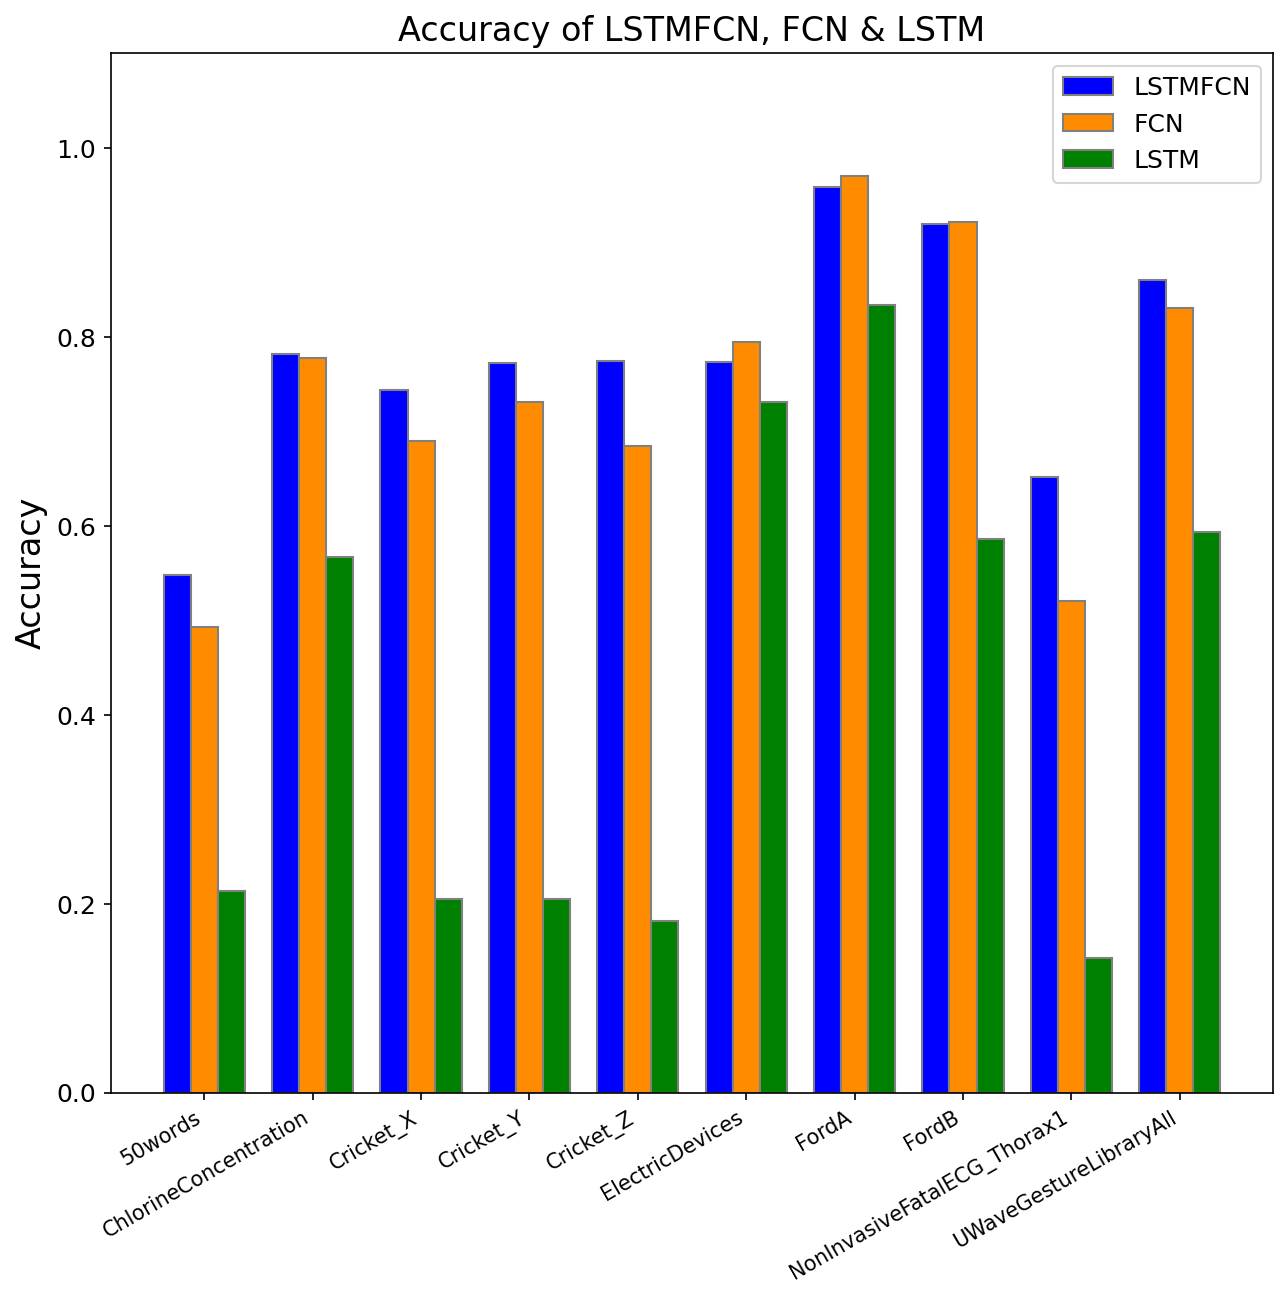

Data behind this chart, as committed beside it:
dataset, LSTMFCN, FCN, LSTM
50words, 0.5473, 0.4923, 0.2132
ChlorineConcentration, 0.7815, 0.7779, 0.5667
Cricket_X, 0.7436, 0.6897, 0.2051
Cricket_Y, 0.7718, 0.7308, 0.2051
Cricket_Z, 0.7744, 0.6846, 0.1821
ElectricDevices, 0.7734, 0.7943, 0.7304
FordA, 0.9581, 0.9695, 0.8334
FordB, 0.9189, 0.9216, 0.5861
NonInvasiveFatalECG_Thorax1, 0.6514, 0.5201, 0.1425
UWaveGestureLibraryAll, 0.8601, 0.83, 0.593
